The GitHub repository DuyToanIT/Fruit-Image-Recognition contains a labelled image folder "Fruit-Image-Recognition" with 5 categories: ambarella, carrot, grape, mangosteen, persimmon. Examples follow, each with its label.

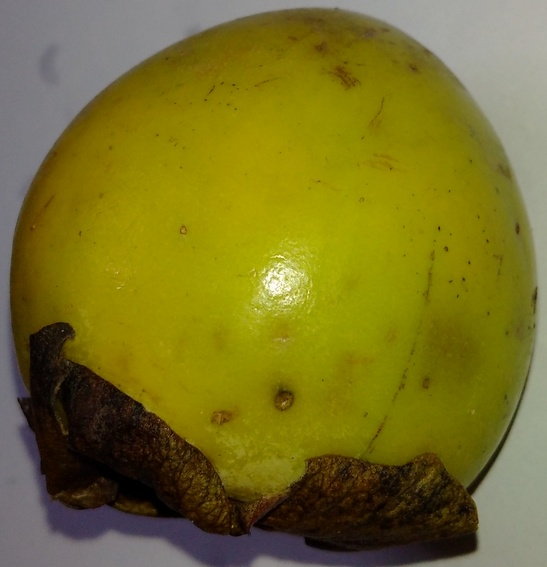
Label: persimmon

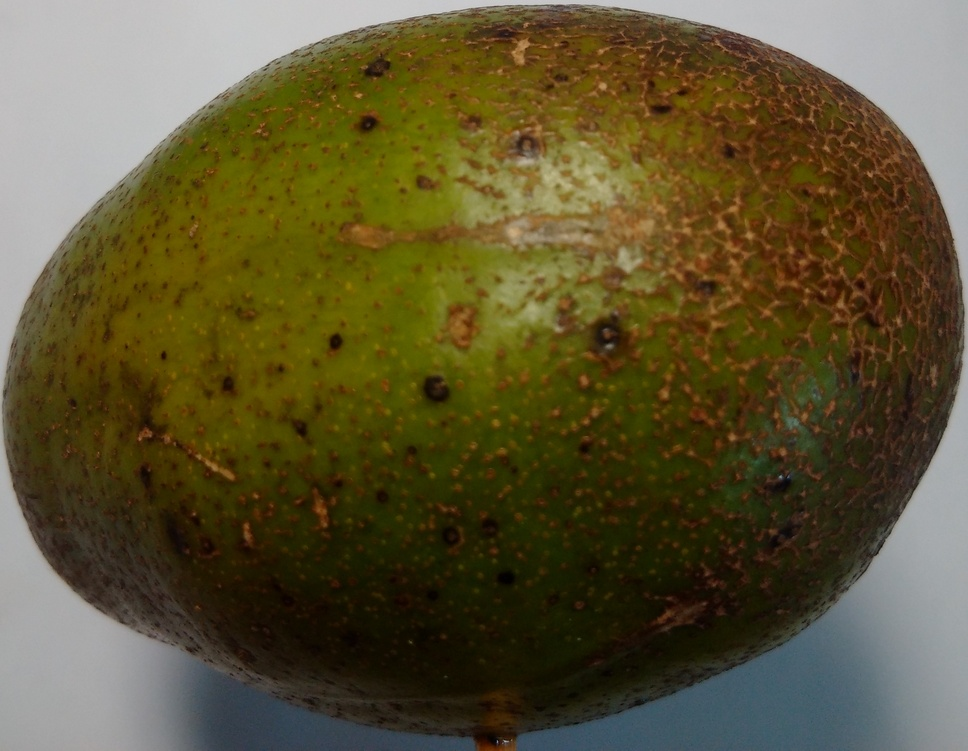
Label: ambarella

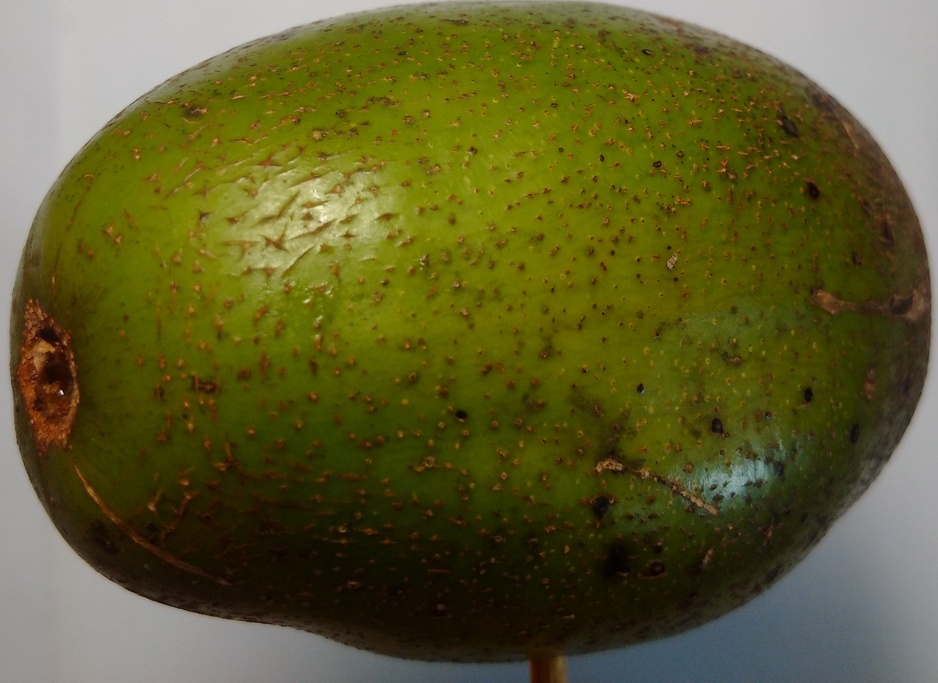
Label: ambarella

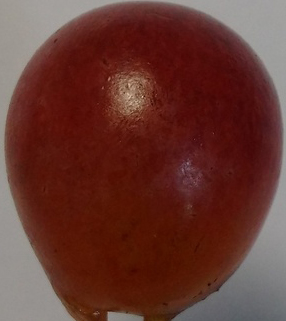
Label: grape

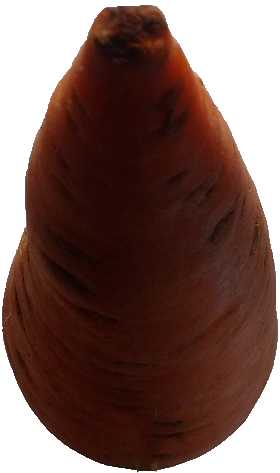
Label: carrot

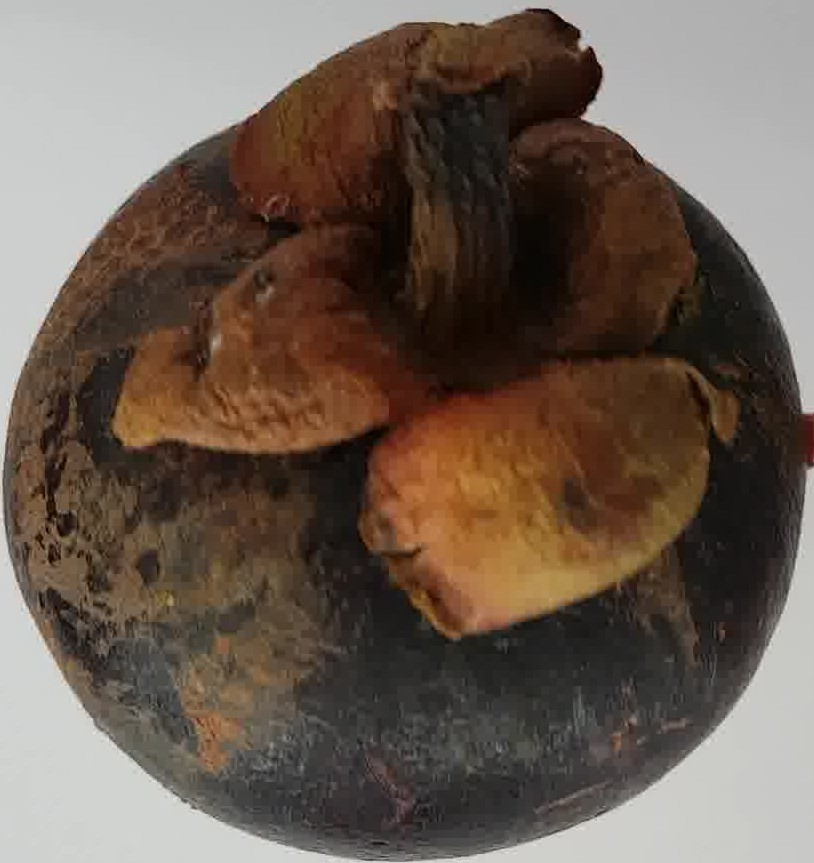
Label: mangosteen
